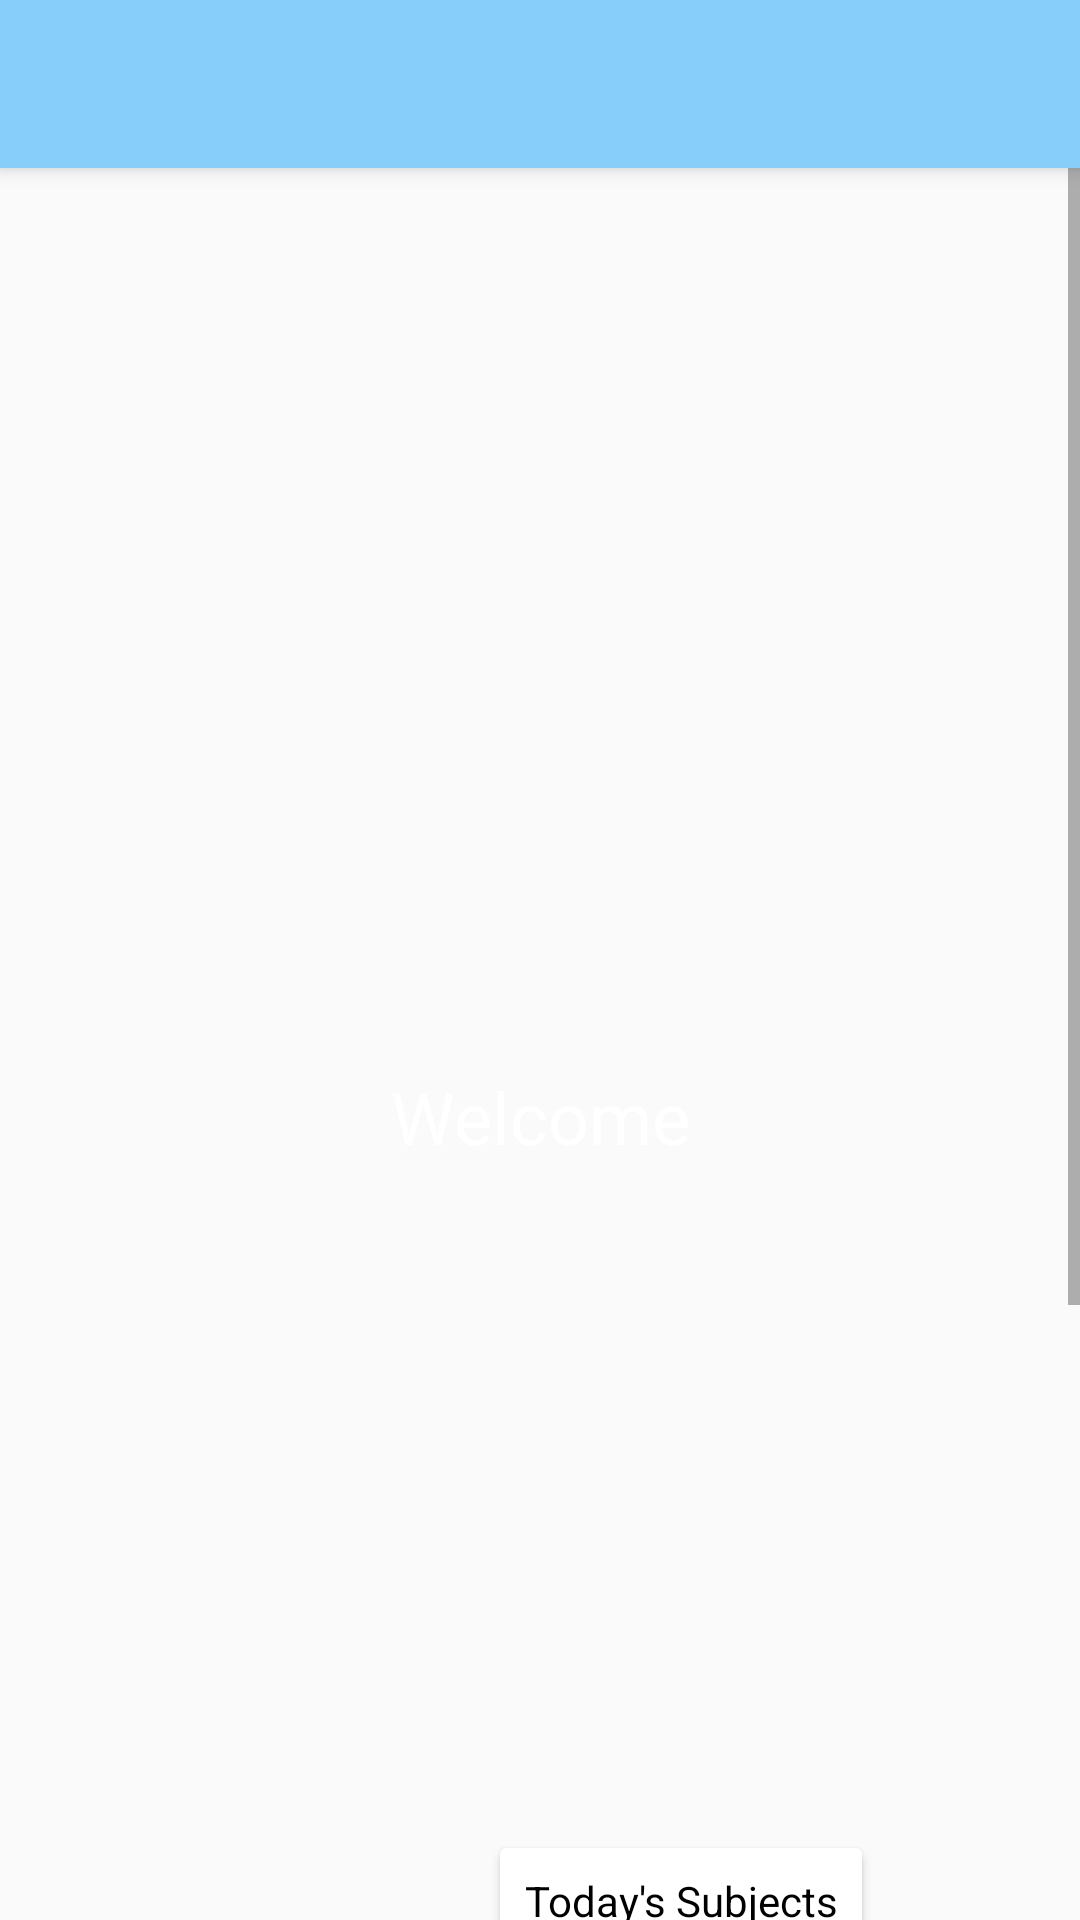

Layout XML and referenced resources for this Android screen:
<!-- AndroidManifest.xml: application theme AppTheme.NoActionBar -->
<!-- res/layout/app_bar_main.xml -->
<?xml version="1.0" encoding="utf-8"?>
<android.support.design.widget.CoordinatorLayout xmlns:android="http://schemas.android.com/apk/res/android"
    xmlns:app="http://schemas.android.com/apk/res-auto"
    xmlns:tools="http://schemas.android.com/tools"
    android:layout_width="match_parent"
    android:layout_height="match_parent"
    tools:context=".activity.MainActivity">

    <android.support.design.widget.AppBarLayout
        android:layout_width="match_parent"
        android:layout_height="wrap_content"
        >
        <android.support.v7.widget.Toolbar
            android:layout_width="match_parent"
            android:layout_height="match_parent"
            android:id="@+id/toolbar"
            />
    </android.support.design.widget.AppBarLayout>

    <include layout="@layout/content_main" />

</android.support.design.widget.CoordinatorLayout>
<!-- res/layout/content_main.xml (included above) -->
<?xml version="1.0" encoding="utf-8"?>
<ScrollView xmlns:android="http://schemas.android.com/apk/res/android"
    xmlns:app="http://schemas.android.com/apk/res-auto"
    xmlns:tools="http://schemas.android.com/tools"
    android:layout_width="match_parent"
    android:layout_height="match_parent"
    app:layout_behavior="@string/appbar_scrolling_view_behavior"
    tools:context=".activity.MainActivity"
    tools:showIn="@layout/app_bar_main"
    >
    <android.support.constraint.ConstraintLayout
        android:layout_width="match_parent"
        android:layout_height="match_parent">

        <ImageView
            android:id="@+id/clover"
            android:layout_width="wrap_content"
            android:layout_height="wrap_content"
            android:layout_marginEnd="272dp"
            android:elevation="6dp"
            android:src="@drawable/clover"
            app:layout_constraintEnd_toEndOf="parent"
            app:layout_constraintTop_toTopOf="parent" />

        <LinearLayout
            android:id="@+id/textsplash"
            android:layout_width="wrap_content"
            android:layout_height="wrap_content"
            android:layout_marginEnd="8dp"
            android:layout_marginStart="8dp"
            android:layout_marginTop="300dp"
            android:elevation="6dp"
            android:gravity="center"
            android:orientation="vertical"
            app:layout_constraintEnd_toEndOf="parent"
            app:layout_constraintStart_toStartOf="parent"
            app:layout_constraintTop_toTopOf="parent">

            <TextView
                android:layout_width="wrap_content"
                android:layout_height="wrap_content"
                android:text="Welcome"
                android:textColor="#FFF"
                android:textSize="24sp" />

            <TextView
                android:layout_width="wrap_content"
                android:layout_height="wrap_content"
                android:id="@+id/tvName"
                android:textColor="#FFF"
                android:textSize="16sp" />

        </LinearLayout>

        <LinearLayout
            android:id="@+id/texthome"
            android:layout_width="wrap_content"
            android:layout_height="wrap_content"
            android:layout_marginStart="96dp"
            android:layout_marginTop="28dp"
            android:elevation="6dp"
            android:gravity="left"
            android:orientation="vertical"
            app:layout_constraintStart_toStartOf="parent"
            app:layout_constraintTop_toTopOf="parent"
            >

            <TextView
                android:layout_width="256dp"
                android:layout_height="wrap_content"
                android:textColor="#FFF"
                android:textSize="32sp"
                android:id="@+id/tvSchoolName"
                />

        </LinearLayout>


        <LinearLayout
            android:id="@+id/menus"
            android:translationY="312dp"
            android:layout_width="wrap_content"
            android:layout_height="wrap_content"
            android:layout_marginEnd="8dp"
            android:layout_marginStart="8dp"
            android:layout_marginTop="240dp"
            android:elevation="6dp"
            android:orientation="vertical"
            app:layout_constraintEnd_toEndOf="parent"
            app:layout_constraintHorizontal_bias="0.726"
            app:layout_constraintStart_toStartOf="parent"
            app:layout_constraintTop_toTopOf="parent">

            <android.support.v7.widget.FitWindowsFrameLayout
                android:layout_width="match_parent"
                android:layout_height="wrap_content"
                android:id="@+id/container"
                />
            <android.support.v7.widget.CardView
                android:layout_width="match_parent"
                android:layout_height="wrap_content"
                android:layout_margin="@dimen/small_margin"
                >
                <TextView
                    android:padding="@dimen/small_margin"
                    android:textColor="@color/black"
                    android:layout_width="match_parent"
                    android:layout_height="wrap_content"
                    android:text="Today's Subjects"
                    android:textAlignment="center"
                    />
            </android.support.v7.widget.CardView>
            <android.support.v7.widget.FitWindowsFrameLayout
                android:layout_width="match_parent"
                android:layout_height="wrap_content"
                android:id="@+id/container2"
                />
        </LinearLayout>

        <ImageView
            android:id="@+id/bgapp"
            android:layout_width="526dp"
            android:layout_height="900dp"
            android:layout_marginEnd="8dp"
            android:layout_marginStart="8dp"
            android:scaleType="fitXY"
            android:src="@drawable/bgapp"
            app:layout_constraintEnd_toEndOf="parent"
            app:layout_constraintHorizontal_bias="0.923"
            app:layout_constraintStart_toStartOf="parent"
            app:layout_constraintTop_toTopOf="parent" />

    </android.support.constraint.ConstraintLayout>
</ScrollView>
<!-- resources referenced by this layout -->
<resources>
  <color name="black">#000000</color>
  <dimen name="small_margin">8dp</dimen>
  <style name="AppTheme.NoActionBar">
          <item name="windowActionBar">false</item>
          <item name="windowNoTitle">true</item>
      </style>
</resources>
